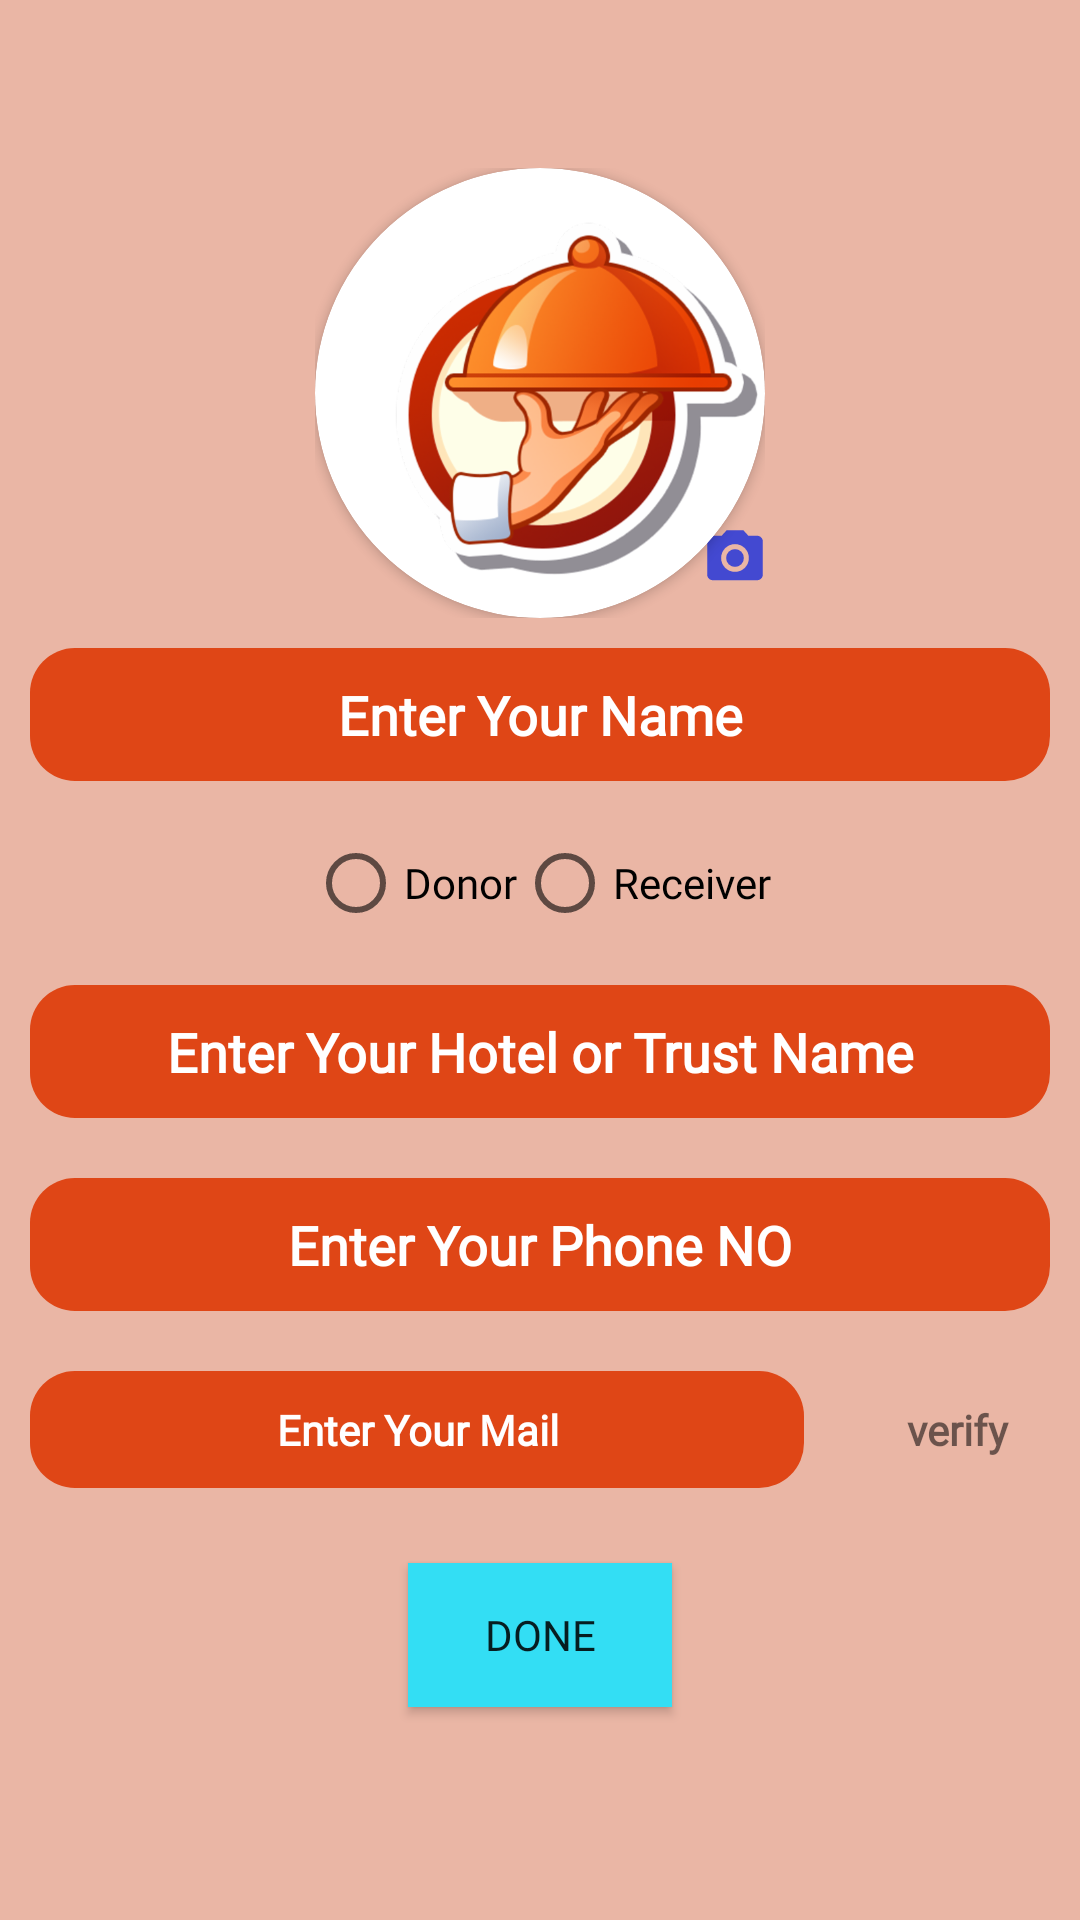

This screen was rendered from an Android layout file. Write that file and the resources it references.
<!-- AndroidManifest.xml: application theme AppTheme -->
<!-- res/layout/fragment_edit_profile.xml -->
<?xml version="1.0" encoding="utf-8"?>
<LinearLayout xmlns:android="http://schemas.android.com/apk/res/android"
    xmlns:tools="http://schemas.android.com/tools"
    android:layout_width="match_parent"
    xmlns:app="http://schemas.android.com/apk/res-auto"
    android:orientation="vertical"
    android:layout_height="match_parent"
    android:background="#EAB6A5"
    android:gravity="center"
    tools:context=".Fragments.EditProfileFrag">

    <FrameLayout
        android:layout_width="150dp"
        android:layout_height="150dp"
        android:layout_gravity="center">
        <androidx.cardview.widget.CardView
            android:layout_width="150dp"
            android:layout_height="150dp"
            android:layout_gravity="center"
            app:cardCornerRadius="85dp">

        <ImageView
                android:id="@+id/upload_profile_photo"
                android:layout_width="match_parent"
                android:layout_height="match_parent"
                android:layout_gravity="bottom"
                android:src="@drawable/logo" />
        </androidx.cardview.widget.CardView>
        <ImageView
            android:layout_width="20dp"
            android:layout_height="20dp"
            android:layout_marginTop="120dp"
            android:foregroundGravity="bottom"
            android:layout_gravity="end"
            android:src="@drawable/camera_icon"/>
    </FrameLayout>


    <EditText
        android:id="@+id/et_edp_name"
        android:layout_width="match_parent"
        android:layout_height="wrap_content"
        android:layout_margin="10dp"
        android:background="@drawable/login_et_bg"
        android:fontFamily="@font/roboto_medium"
        android:gravity="center"
        android:hint="Enter Your Name"
        android:padding="10dp"
        android:textAlignment="center"
        android:textColorHint="@color/white"
        android:textStyle="bold" />

    <RadioGroup
        android:id="@+id/radiogroup"
        android:layout_width="match_parent"
        android:layout_height="wrap_content"
        android:orientation="horizontal"
        android:gravity="center">

        <RadioButton
            android:id="@+id/donar"
            android:layout_width="wrap_content"
            android:layout_height="wrap_content"
            android:fontFamily="@font/roboto_medium"
            android:text="Donor"/>
        <RadioButton
            android:id="@+id/receiver"
            android:layout_width="wrap_content"
            android:layout_height="wrap_content"
            android:text="Receiver"
            android:fontFamily="@font/roboto_medium"/>

    </RadioGroup>


    <EditText
        android:id="@+id/et_edp_hotel_organ_name"
        android:layout_width="match_parent"
        android:layout_height="wrap_content"
        android:layout_margin="10dp"
        android:background="@drawable/login_et_bg"
        android:fontFamily="@font/roboto_medium"
        android:gravity="center"
        android:hint="Enter Your Hotel or Trust Name"
        android:padding="10dp"
        android:textAlignment="center"
        android:textColorHint="@color/white"
        android:textStyle="bold" />

    <EditText
        android:id="@+id/et_edp_phone"
        android:layout_width="match_parent"
        android:layout_height="wrap_content"
        android:layout_margin="10dp"
        android:background="@drawable/login_et_bg"
        android:fontFamily="@font/roboto_medium"
        android:gravity="center"
        android:inputType="number"
        android:maxLength="10"
        android:hint="Enter Your Phone NO"
        android:padding="10dp"
        android:textAlignment="center"
        android:textColorHint="@color/white"
        android:textStyle="bold" />

    <LinearLayout
        android:layout_width="match_parent"
        android:layout_height="wrap_content"
        android:orientation="horizontal"
        android:weightSum="4">

        <TextView
            android:id="@+id/edit_dummy_email"
            android:layout_width="wrap_content"
            android:layout_height="wrap_content"
            android:layout_margin="10dp"
            android:background="@drawable/login_et_bg"
            android:fontFamily="@font/roboto_medium"
            android:gravity="center"
            android:hint="Enter Your Mail"
            android:padding="10dp"
            android:enabled="false"
            android:inputType="textEmailAddress"
            android:layout_weight="3"
            android:textAlignment="center"
            android:textColorHint="@color/white"
            android:textStyle="bold" />

        <ImageView
            android:id="@+id/tick_icon"
            android:layout_width="wrap_content"
            android:layout_height="wrap_content"
            android:layout_weight="1"
            android:visibility="gone"
            android:layout_gravity="center_vertical"
            android:src="@drawable/tick_icon"/>

        <TextView
            android:id="@+id/bt_verify"
            android:layout_width="wrap_content"
            android:layout_height="wrap_content"
            android:layout_weight="1"
            android:text="verify"
            android:layout_gravity="center_vertical|center_horizontal"
            android:gravity="center"
            android:fontFamily="@font/roboto_medium"
            android:textStyle="bold"/>



    </LinearLayout>

    <Button
        android:id="@+id/done_bt"
        android:layout_width="wrap_content"
        android:layout_height="wrap_content"
        android:layout_margin="15dp"
        android:text="DONE"
        android:background="#33DEF4"
        android:fontFamily="@font/roboto_medium"/>





</LinearLayout>
<!-- resources referenced by this layout -->
<resources>
  <color name="white">#fff</color>
  <!-- drawable camera_icon (drawable-anydpi) -->
  <vector xmlns:android="http://schemas.android.com/apk/res/android"
      android:width="24dp"
      android:height="24dp"
      android:viewportWidth="24"
      android:viewportHeight="24"
      android:tint="#192DDC"
      android:alpha="0.8">
    <group android:scaleX="1.1111112"
        android:scaleY="1.1111112"
        android:translateX="-1.3333334"
        android:translateY="-1.3333334">
      <path
          android:fillColor="@android:color/white"
          android:pathData="M12,12m-3.2,0a3.2,3.2 0,1 1,6.4 0a3.2,3.2 0,1 1,-6.4 0"/>
      <path
          android:fillColor="@android:color/white"
          android:pathData="M9,2L7.17,4L4,4c-1.1,0 -2,0.9 -2,2v12c0,1.1 0.9,2 2,2h16c1.1,0 2,-0.9 2,-2L22,6c0,-1.1 -0.9,-2 -2,-2h-3.17L15,2L9,2zM12,17c-2.76,0 -5,-2.24 -5,-5s2.24,-5 5,-5 5,2.24 5,5 -2.24,5 -5,5z"/>
    </group>
  </vector>
  <!-- drawable login_et_bg (drawable) -->
  <?xml version="1.0" encoding="utf-8"?>
  <shape xmlns:android="http://schemas.android.com/apk/res/android">
      <solid android:color="#DF4616" />
      <corners android:radius="15dp" />
      <padding android:bottom="5dp" android:left="5dp" android:top="5dp" android:right="5dp"/>
  </shape>
  <!-- drawable logo: png bitmap (drawable-hdpi, 61506 bytes) -->
  <!-- drawable tick_icon (drawable-anydpi) -->
  <vector xmlns:android="http://schemas.android.com/apk/res/android"
      android:width="24dp"
      android:height="24dp"
      android:viewportWidth="24"
      android:viewportHeight="24"
      android:tint="#1ADC41"
      android:alpha="0.8">
    <group android:scaleX="1.1111112"
        android:scaleY="1.1111112"
        android:translateX="-1.3333334"
        android:translateY="-1.3333334">
      <path
          android:fillColor="@android:color/white"
          android:pathData="M12,2C6.48,2 2,6.48 2,12s4.48,10 10,10 10,-4.48 10,-10S17.52,2 12,2zM10,17l-5,-5 1.41,-1.41L10,14.17l7.59,-7.59L19,8l-9,9z"/>
    </group>
  </vector>
  <style name="AppTheme" parent="Theme.MaterialComponents.Light.NoActionBar">
          
          <item name="colorPrimary">@color/colorPrimary</item>
          <item name="colorPrimaryDark">@color/colorPrimaryDark</item>
          <item name="colorAccent">@color/colorAccent</item>
      </style>
  <color name="colorPrimary">#DF4616</color>
  <color name="colorPrimaryDark">#DF4616</color>
  <color name="colorAccent">#DF4616</color>
</resources>
